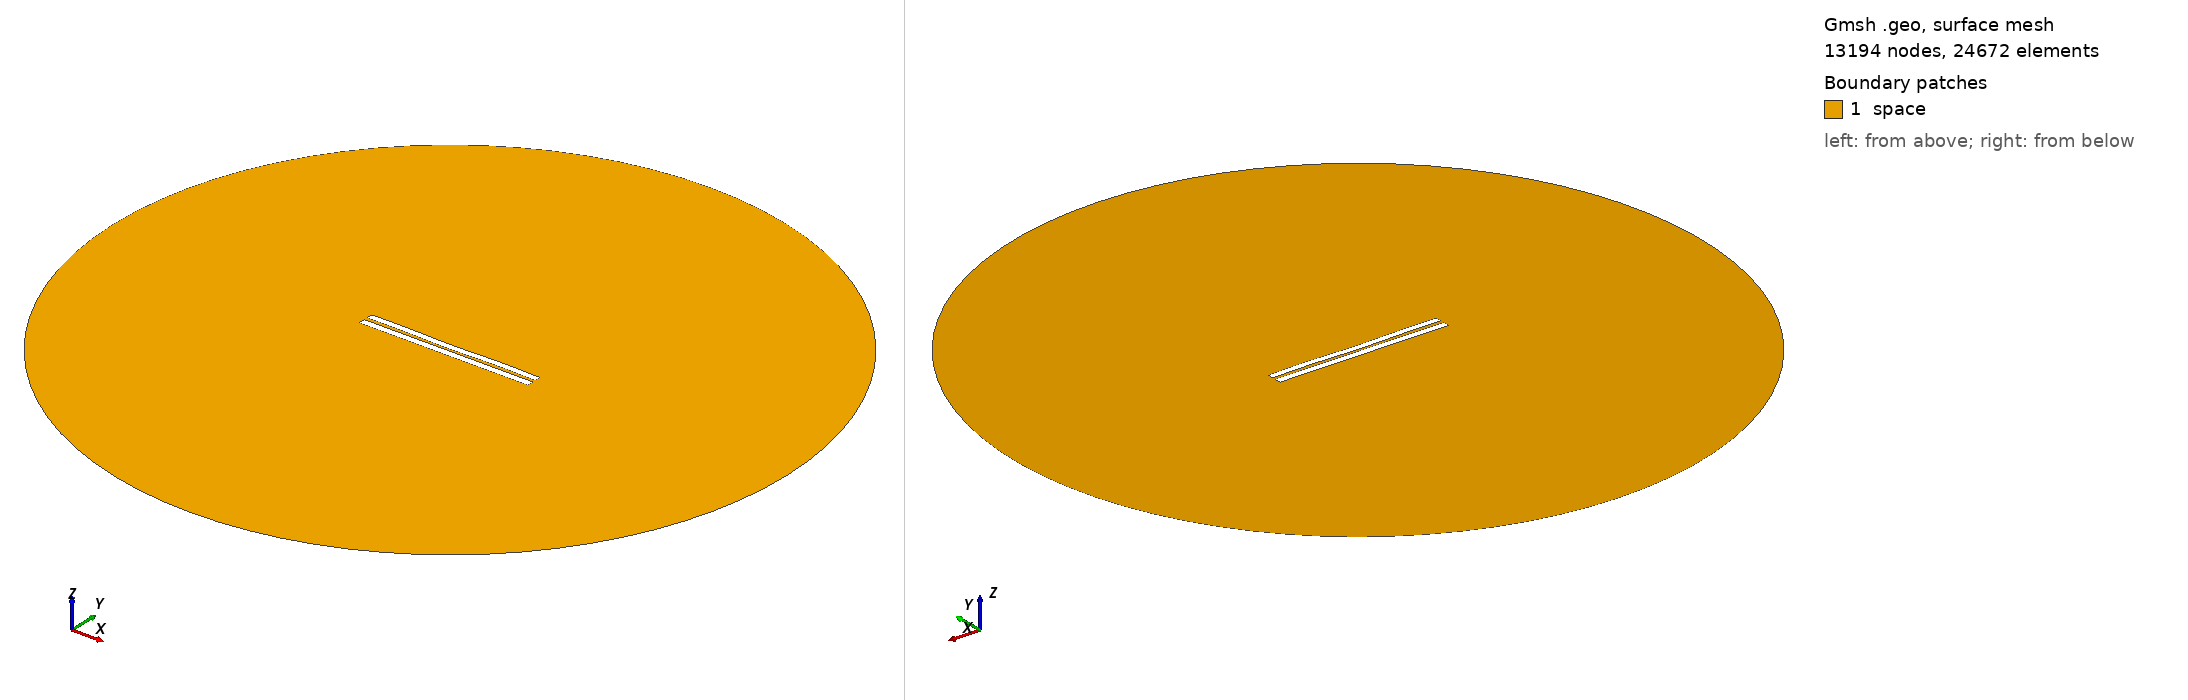

Gmsh geometry script, surface-meshed: 13194 nodes, 24672 surface elements. Boundary patches (legend numbers): 1 space. Left view from above one corner, right view from below the opposite corner. Legend entries are the model's physical surfaces. The drawing asked Gmsh for element sizes between 1% and 20% of the model's largest extent; the script's own settings can give other sizes.

=== 4385.geo (drawn) ===
//---------------------------------------
// Geometry kernel
//---------------------------------------

SetFactory("OpenCASCADE");



//---------------------------------------
// Parameters of the geometry
//---------------------------------------

// Overetch of the upper plate
overetch = 0.125;

// Distance between the plates
distance = 2.0;

// Discretization over the x axis (for the deformation)
nx = 50; 

// Length of the plate
L = 100 - overetch; 

// Number of modes
n = 4; 

// 1st mode coefficient
coeff(1) = -0.15;
beta(1) = 0.596864 * 3.1415926535 / L;

// 2nd mode coefficient
coeff(2) = -0.15;
beta(2) = 1.49418 * 3.1415926535 / L;

// 3rd mode coefficient
coeff(3) = -0.075;
beta(3) = 2.50025 * 3.1415926535 / L;

// 4th mode coefficient
coeff(4) = 0.15;
beta(4) = 3.49999 * 3.1415926535 / L;



//---------------------------------------
// Upper plate (deformed rectangle)
//---------------------------------------

// Coordiantes of the upper plate
xmin = -50;
xmax = 50 - overetch;

// Height of the upper plate
yheight = 4 - 2 * overetch;

// Indexes of the points
UpperID[] = {};
LowerID[] = {};
LeftID[] = {};
RightID[] = {};

// Point index
p = 1;

// Horizontal edges
For i In {1:nx}
    x = xmin + (i-1)*(xmax - xmin)/(nx-1);

    y_bottom = distance / 2 + overetch;
    For j In {1:n}
        C = (Cosh(beta(j)*L) + Cos(beta(j)*L)) / (Sinh(beta(j)*L) + Sin(beta(j)*L));
        y_bottom  = y_bottom + coeff(j) * (Cosh(beta(j)*(x+50)) - Cos(beta(j)*(x+50)) - C * (Sinh(beta(j)*(x+50)) - Sin(beta(j)*(x+50))));
    EndFor

    y_top = y_bottom + yheight;

    Point(p) = {x, y_top, 0, 1.0};
    UpperID[i] = p;
    p = p + 1;

    Point(p) = {x, y_bottom, 0, 1.0};
    LowerID[i] = p;
    p = p + 1;
EndFor

// Create point lists
UpperPts[] = {}; LowerPts[] = {};
For i In {1:nx}
  UpperPts[] += {UpperID[i]};
  LowerPts[] += {LowerID[i]};
EndFor

// Build splines
Spline(1) = {UpperPts[]};
Spline(2) = {LowerPts[]};
Line(3) = {LowerPts[nx-1], UpperPts[nx-1]};
Line(4) = {LowerPts[0], UpperPts[0]};

// Build the plane surface
Curve Loop(1) = {2, 3, -1, -4};
Plane Surface(1) = {1};



//---------------------------------------
// Lower plate (rectangle)
//---------------------------------------

// Vertices
Point(1001) = {-50, -1, 0, 1.0};
Point(1002) = { 50, -1, 0, 1.0};
Point(1003) = { 50,  -5, 0, 1.0};
Point(1004) = {-50,  -5, 0, 1.0};

// Edges
Line(5) = {1001, 1002};
Line(6) = {1002, 1003};
Line(7) = {1003, 1004};
Line(8) = {1004, 1001};

// Plane surface
Line Loop(2) = {5, 6, 7, 8};
Plane Surface(2) = {2}; 



//---------------------------------------
// Outer (fictious) boundary
//---------------------------------------

// Points
Point(1005) = {0, 0, 0};       // Center
Point(1006) = {200, 0, 0};     // Start point
Point(1007) = {0, 200, 0};     // 90 degrees
Point(1008) = {-200, 0, 0};    // 180 degrees
Point(1009) = {0, -200, 0};    // 270 degrees

// Circle arcs (each needs start, center, end)
Circle(9) = {1006, 1005, 1007};
Circle(10) = {1007, 1005, 1008};
Circle(11) = {1008, 1005, 1009};
Circle(12) = {1009, 1005, 1006};

// Plane surface for the entire domain
Curve Loop(3) = {9, 10, 11, 12};
Surface(3) = {3};

// Subtract the plates from the whole domain to obtain the actual domain where we want to solve the equations
BooleanDifference{ Surface{3}; Delete; }{ Surface{1}; Surface{2}; Delete; }




//---------------------------------------
// Transfinite Lines/Curves
//---------------------------------------

// Set the number of points on the boundaries
r = 7;

// Plates
Transfinite Curve {1, 2} = 50*r Using Progression 1;
Transfinite Curve {3, 4} = 2*r Using Progression 1;
Transfinite Line {5, 7} = 50*r Using Progression 1;
Transfinite Line {6, 8} = 2*r Using Progression 1;

// Outer boundary
Transfinite Line {9, 10, 11, 12} = 20 Using Progression 1;



//---------------------------------------
// Physical groups
//---------------------------------------                

// Physical curves (boundaries)
Physical Line("force_segment", 10) = {2};
Physical Line("upper_plate", 11) = {1, 3, 4};
Physical Line("lower_plate", 12) = {5, 6, 7, 8};
Physical Line("boundary", 20) = {9, 10, 11, 12};

// Physical Surfaces
Physical Surface("space", 30) = {3};



//---------------------------------------
// 6. Generate the Mesh
//---------------------------------------

// 2D mesh generation
Mesh 2;
